The GitHub repository NamanGandhi2005/Ultra-fruit-analyser contains a labelled image folder "augmented_dataset" with 21 categories: apple stage 1, apple stage 2, apple stage 3, banana stage 1, banana stage 2, banana stage 3, banana stage 4, banana stage 5, banana stage 6, banana stage 7, banana stage 8, banana stage 9, mango stage 1, mango stage 2, mango stage 3, mango stage 4, orange stage 1, orange stage 2, orange stage 3, orange stage 4, orange stage 5. Examples follow, each with its label.

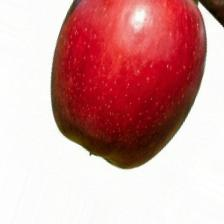
Label: apple stage 2

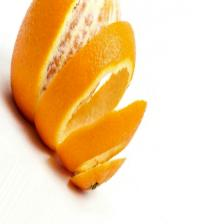
Label: orange stage 3

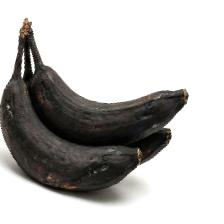
Label: banana stage 9

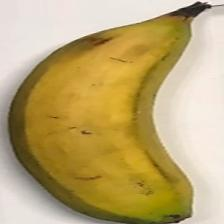
Label: banana stage 5

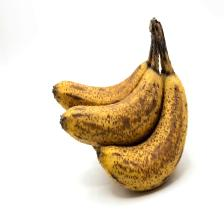
Label: banana stage 6

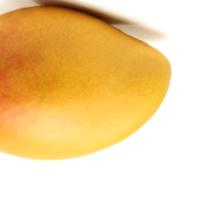
Label: mango stage 3
